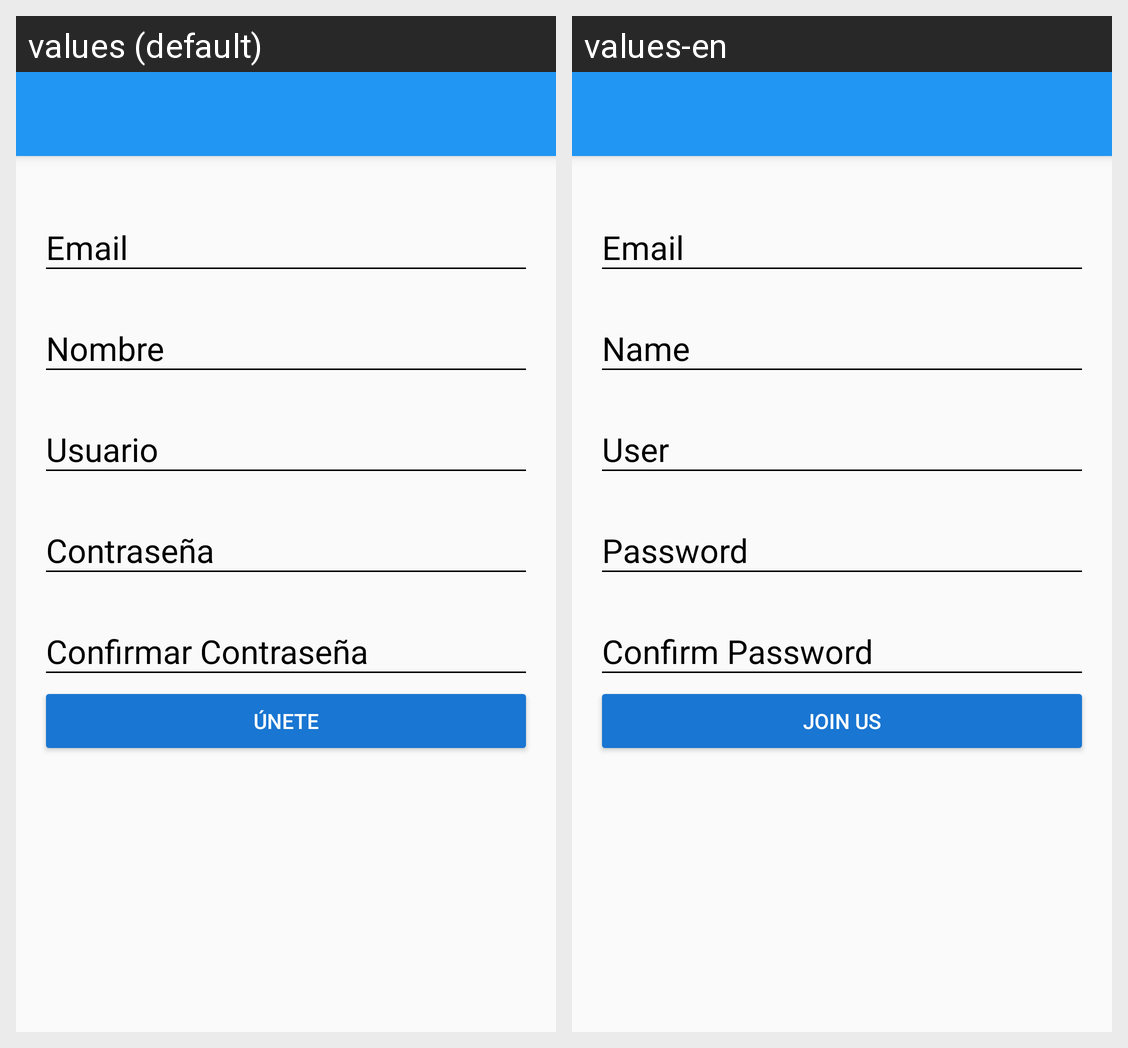

Strings drawn on this Android screen and how each of the app's shown locales translates them:
Android screen res/layout/activity_create_account.xml rendered under 2 locales, left to right: values (default), values-en. Device: Nexus 5 (rendered at 1080×1920; each locale shown at half size, 540×960, under a caption strip naming it); theme AppTheme.
Strings drawn on this screen, with the default value and each locale's value (text and hints the layout hard-codes, and strings that could not be matched under every locale, appear in the picture but are not listed):

hint_email
  values: Email
  values-en: Email

hint_name
  values: Nombre
  values-en: Name

hint_user
  values: Usuario
  values-en: User

hint_password
  values: Contraseña
  values-en: Password

hint_confirm_password
  values: Confirmar Contraseña
  values-en: Confirm Password

text_button_createaccount
  values: Únete
  values-en: Join Us
